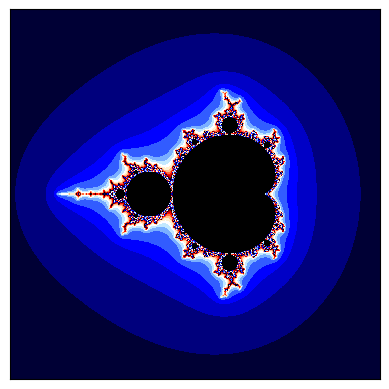

The script that saved this image:
import numpy as np
import matplotlib.pyplot as plt

pmin, pmax, qmin, qmax = -2.5, 1.5, -2, 2
ppoints, qpoints = 1000, 1000

max_iterations = 300
infinity_border = 10

image = np.zeros((ppoints, qpoints))

p, q = np.mgrid[pmin:pmax:(ppoints*1j), qmin:qmax:(qpoints*1j)]

c = p + 1j*q
z = np.zeros_like(c)

for k in range(max_iterations):
    z = z**2 + c
    mask = (np.abs(z) > infinity_border) & (image == 0)
    image[mask] = k
    z[mask] = np.nan

plt.xticks([])
plt.yticks([])
plt.imshow(-image.T, cmap='flag', interpolation='bilinear')
plt.show()
